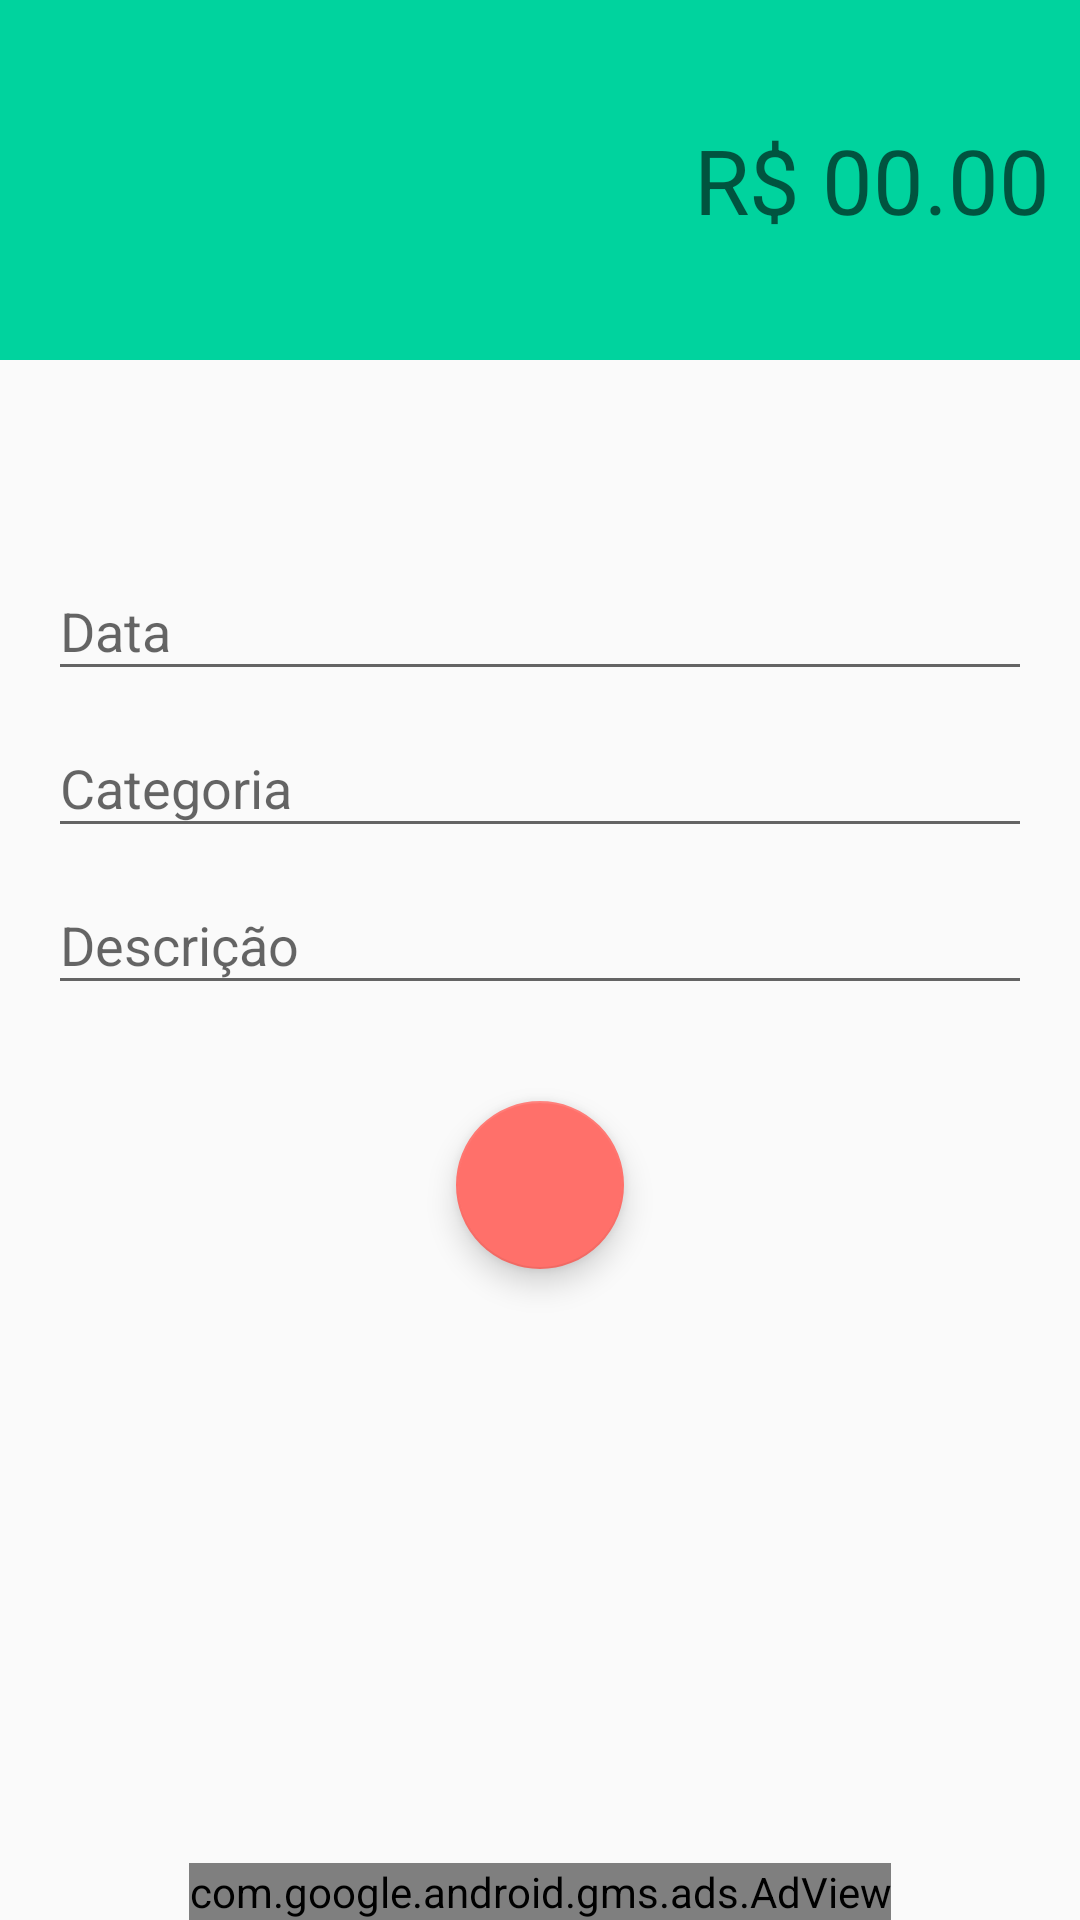

Layout XML and referenced resources for this Android screen:
<!-- AndroidManifest.xml: application theme AppTheme -->
<!-- res/layout/activity_receitas.xml -->
<?xml version="1.0" encoding="utf-8"?>
<androidx.constraintlayout.widget.ConstraintLayout xmlns:android="http://schemas.android.com/apk/res/android"
    xmlns:app="http://schemas.android.com/apk/res-auto"
    xmlns:tools="http://schemas.android.com/tools"
    android:layout_width="match_parent"
    android:layout_height="match_parent"
    tools:context=".activity.activity.Activity_receitas">

    <LinearLayout
        android:id="@+id/linearLayout"
        android:layout_width="0dp"
        android:layout_height="120dp"
        android:background="@color/colorPrimaryReceita"
        android:gravity="center"
        android:orientation="vertical"
        android:padding="10dp"
        app:layout_constraintEnd_toEndOf="parent"
        app:layout_constraintStart_toStartOf="parent"
        app:layout_constraintTop_toTopOf="parent">

        <EditText
            android:id="@+id/editValor"
            android:layout_width="match_parent"
            android:layout_height="wrap_content"
            android:background="@android:color/transparent"
            android:ems="10"
            android:gravity="end"
            android:hint="R$ 00.00"
            android:inputType="none|numberDecimal"
            android:textColor="@android:color/white"
            android:textSize="30sp" />
    </LinearLayout>

    <com.google.android.material.textfield.TextInputLayout
        android:id="@+id/textInputLayout2"
        android:layout_width="match_parent"
        android:layout_height="wrap_content"
        android:layout_marginStart="16dp"
        android:layout_marginLeft="16dp"
        android:layout_marginEnd="16dp"
        android:layout_marginRight="16dp"
        app:layout_constraintBottom_toTopOf="@+id/textInputLayout"
        app:layout_constraintEnd_toEndOf="parent"
        app:layout_constraintStart_toStartOf="parent"
        app:layout_constraintTop_toBottomOf="@+id/linearLayout"
        app:layout_constraintVertical_bias="0.16000003"
        app:layout_constraintVertical_chainStyle="packed">

        <com.google.android.material.textfield.TextInputEditText
            android:id="@+id/editData"
            android:layout_width="match_parent"
            android:layout_height="wrap_content"
            android:hint="Data"
            android:inputType="date|none" />
    </com.google.android.material.textfield.TextInputLayout>

    <com.google.android.material.textfield.TextInputLayout
        android:id="@+id/textInputLayout"
        android:layout_width="match_parent"
        android:layout_height="wrap_content"
        android:layout_marginStart="16dp"
        android:layout_marginLeft="16dp"
        android:layout_marginEnd="16dp"
        android:layout_marginRight="16dp"
        app:layout_constraintBottom_toTopOf="@+id/textInputLayout3"
        app:layout_constraintEnd_toEndOf="parent"
        app:layout_constraintStart_toStartOf="parent"
        app:layout_constraintTop_toBottomOf="@+id/textInputLayout2">

        <com.google.android.material.textfield.TextInputEditText
            android:id="@+id/editCategoria"
            android:layout_width="match_parent"
            android:layout_height="wrap_content"
            android:hint="Categoria" />
    </com.google.android.material.textfield.TextInputLayout>

    <com.google.android.material.textfield.TextInputLayout
        android:id="@+id/textInputLayout3"
        android:layout_width="match_parent"
        android:layout_height="wrap_content"
        android:layout_marginStart="16dp"
        android:layout_marginLeft="16dp"
        android:layout_marginEnd="16dp"
        android:layout_marginRight="16dp"
        app:layout_constraintBottom_toBottomOf="parent"
        app:layout_constraintEnd_toEndOf="parent"
        app:layout_constraintStart_toStartOf="parent"
        app:layout_constraintTop_toBottomOf="@+id/textInputLayout">

        <com.google.android.material.textfield.TextInputEditText
            android:id="@+id/editDescricao"
            android:layout_width="match_parent"
            android:layout_height="wrap_content"
            android:hint="Descrição" />
    </com.google.android.material.textfield.TextInputLayout>

    <com.google.android.material.floatingactionbutton.FloatingActionButton
        android:id="@+id/floatingActionButtonSalvar"
        android:layout_width="wrap_content"
        android:layout_height="wrap_content"
        android:layout_marginTop="32dp"
        android:clickable="true"
        android:onClick="salvarReceita"
        app:layout_constraintEnd_toEndOf="parent"
        app:layout_constraintStart_toStartOf="parent"
        app:layout_constraintTop_toBottomOf="@+id/textInputLayout3"
        app:srcCompat="@drawable/ic_check" />

    <com.google.android.gms.ads.AdView
        android:id="@+id/adView"
        android:layout_width="wrap_content"
        android:layout_height="wrap_content"
        android:layout_alignParentBottom="true"
        android:layout_centerHorizontal="true"
        app:adSize="BANNER"
        app:adUnitId="ca-app-pub-4389755220273266/7602003713"
        app:layout_constraintBottom_toBottomOf="parent"
        app:layout_constraintEnd_toEndOf="parent"
        app:layout_constraintStart_toStartOf="parent"></com.google.android.gms.ads.AdView>

</androidx.constraintlayout.widget.ConstraintLayout>
<!-- resources referenced by this layout -->
<resources>
  <color name="colorPrimaryReceita">#00D39E</color>
  <style name="AppTheme" parent="Theme.AppCompat.Light.DarkActionBar">
          
          <item name="colorPrimary">@color/colorPrimary</item>
          <item name="colorPrimaryDark">@color/colorPrimaryDark</item>
          <item name="colorAccent">@color/colorAccent</item>
      </style>
  <color name="colorPrimary">#01C7D2</color>
  <color name="colorPrimaryDark">#00B2BC</color>
  <color name="colorAccent">#FF706A</color>
</resources>
